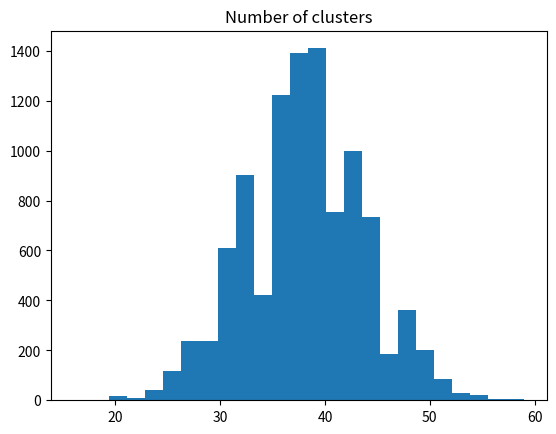

Write the Python code that produced this figure.
import numpy as np
import matplotlib.pyplot as plt

# Set up the random number generator.
rnd = np.random.default_rng()

slug = np.array([
    'X', 'X', 'X', 'X', 'X', 'X', 'H', 'X', 'X', 'H', 'X', 'H', 'H', 'X', 'X',
    'X', 'X', 'X', 'X', 'X', 'X', 'H', 'X', 'X', 'X', 'X', 'X', 'H', 'X', 'X',
    'X', 'X', 'H', 'H', 'X', 'X', 'X', 'X', 'X', 'H', 'X', 'X', 'H', 'X', 'H',
    'X', 'X', 'X', 'H', 'H', 'X', 'X', 'X', 'X', 'X', 'H', 'X', 'H', 'X', 'X',
    'X', 'X', 'H', 'H', 'X', 'H', 'H', 'X', 'X', 'X', 'X', 'X', 'X', 'X', 'X',
    'X', 'X', 'H', 'X', 'X', 'X', 'H', 'X', 'X', 'H', 'X', 'X', 'H', 'X', 'H',
    'X', 'X', 'H', 'X', 'X', 'X', 'H', 'X', 'X', 'X'
])

slug_runs = 0
current_element = 'start-marker'  # Something that is always != to the elements.
for element in slug:
    if element != current_element:  # The previous cluster has finished.
        slug_runs = slug_runs + 1  # Record we are in a new cluster.
        current_element = element  # Give the starting element for the new cluster.
# Show the count.
slug_runs

random_hand = np.array([
    'X', 'X', 'H', 'X', 'X', 'X', 'X', 'H', 'H', 'X', 'X', 'X', 'H', 'H', 'H',
    'X', 'X', 'X', 'X', 'X', 'H', 'X', 'X', 'X', 'H', 'X', 'X', 'H', 'X', 'X',
    'X', 'X', 'H', 'X', 'H', 'H', 'X', 'X', 'X', 'X', 'X', 'X', 'X', 'X', 'X',
    'H', 'X', 'X', 'X', 'X', 'X', 'X', 'H', 'H', 'X', 'X', 'X', 'X', 'X', 'H',
    'H', 'H', 'X', 'X', 'X', 'X', 'X', 'X', 'H', 'X', 'H', 'X', 'H', 'X', 'X',
    'H', 'X', 'H', 'X', 'X', 'X', 'X', 'X', 'X', 'X', 'X', 'X', 'H', 'X', 'X',
    'X', 'X', 'X', 'X', 'X', 'H', 'H', 'H', 'X', 'X'
])
random_runs = 0
current_element = 'start-marker'  # Something that is always != to the elements.
for element in random_hand:
    if element != current_element:  # The previous cluster has finished.
        random_runs = random_runs + 1  # Record we are in a new cluster.
        current_element = element  # Give the starting element for the new cluster.
# Show the result.
random_runs

# Set the number of trials.
n_trials = 10_000

# An empty array to store the trials.
results = np.zeros(n_trials)

for i in range(n_trials):
    # Sample 100 "at-bats" with Slug's own probabilities.
    hits_misses = rnd.choice(['H', 'X'], p=[0.25, 0.75], size=100)
    # How many runs (of any length >=1) are there in the 100 at-bats?
    fake_runs = 0
    current_element = 'start-marker'  # Something always != to the elements.
    for element in hits_misses:
        if element != current_element:  # The previous cluster has finished.
            fake_runs = fake_runs + 1  # Record we are in a new cluster.
            current_element = element  # Give the starting element for the new cluster.
    # Record the result.
    results[i] = fake_runs

plt.hist(results, bins=25)
plt.title('Distribution of number of clusters in random hit/miss arrays')
plt.title('Number of clusters')